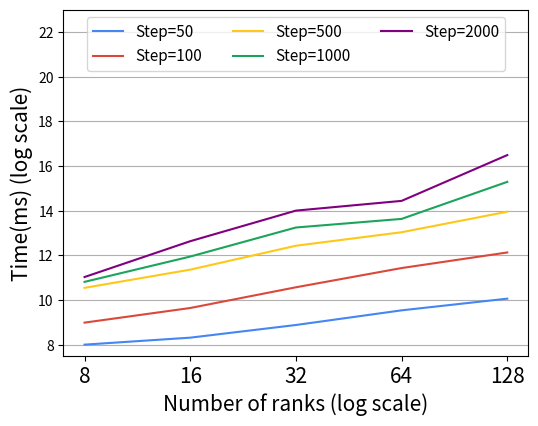
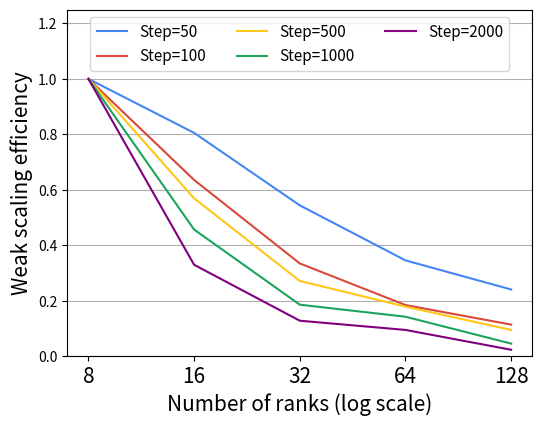
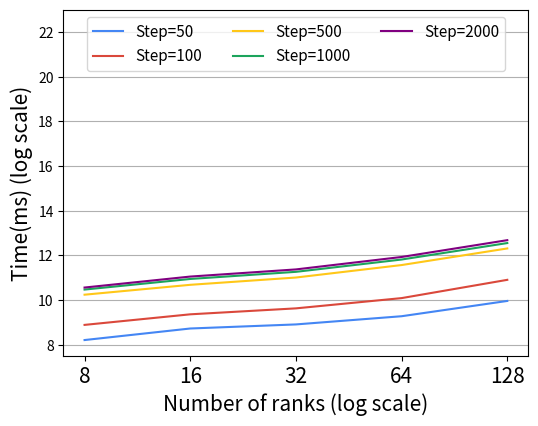
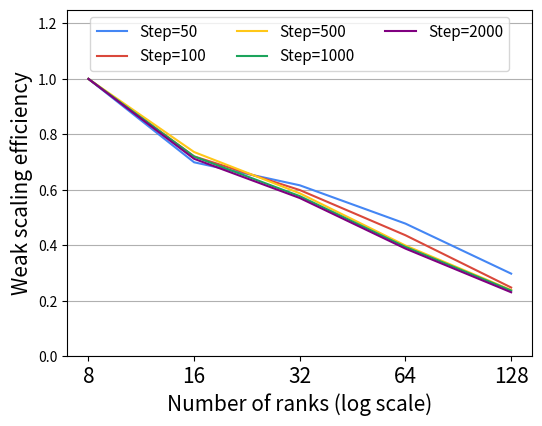
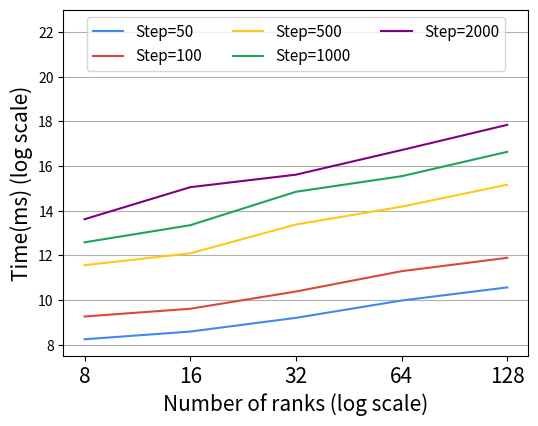
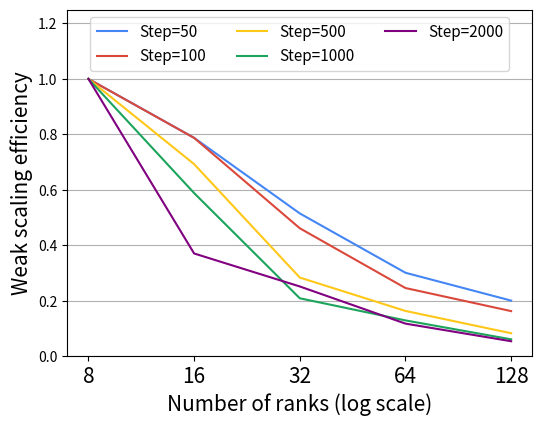
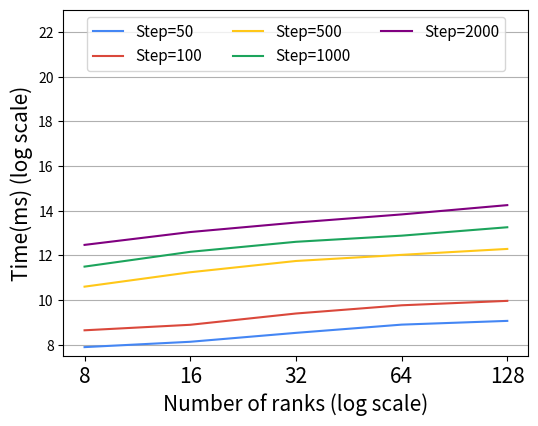
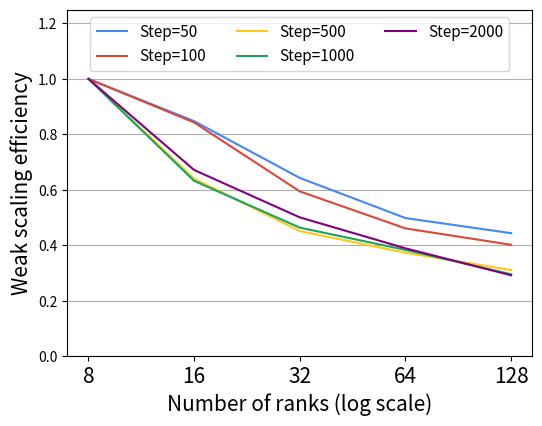
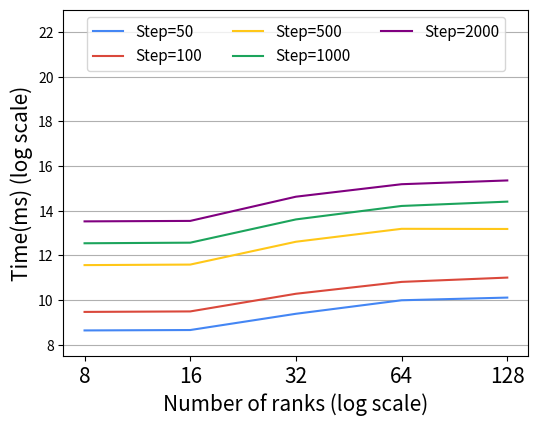
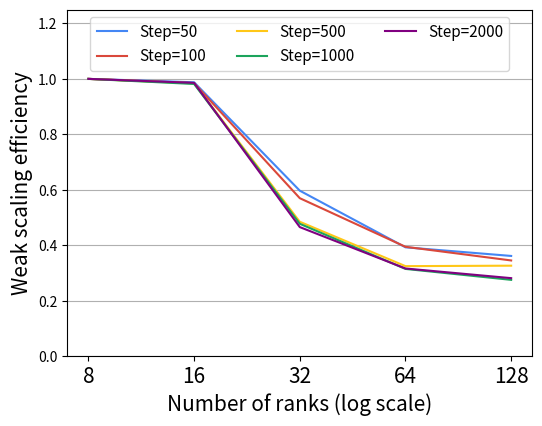

Reproduce these figures in Python, in order.
# the data set comes from https://docs.google.com/spreadsheets/d/18CZWkj6amHAlZv-FcGp4goXa21XrmkYdFJCnlTaCtUs/edit?usp=sharing

import matplotlib.pyplot as plt
from matplotlib.patches import Patch
import numpy as np


gblue = '#4486F4'
gred = '#DA483B'
gyellow = '#FFC718'
ggreen = '#1CA45C'

ticksize=15
legendsize=11

def draw_astro_weakscale():
    fig, ax = plt.subplots(figsize=(6,4.5))
    # set titles
    ax.set_xlabel('Number of ranks (log scale)', fontsize=ticksize)
    ax.set_ylabel('Time(ms) (log scale)', fontsize=ticksize)
    ax.grid(axis='y')
    ax.set_axisbelow(True)

    ax.set_ylim([7.5,23])

    # set tick
    N = 5

    plt.xticks(range(N), ['8', '16' , '32', '64', '128'], fontsize=ticksize)
    # set the value of the figure here
    # use the capsize to control the error bar
    step_50 = (258.076000,320.496000,474.643000,747.654000,1074.158000)
    p1 = ax.plot(np.log2(step_50), color=gblue, label='Step=50')

    step_100 = ( 510.783000,803.907000,1528.412000,2774.308000,4498.726000)
    p2 = ax.plot(np.log2(step_100), color=gred, label='Step=100')

    step_500 = ( 1502.149000,2639.681000,5542.308000,8422.152000,15915.459000)
    p3 = ax.plot(np.log2(step_500), color=gyellow, label='Step=500')

    step_1000 = (1807.770000, 3960.569000,9751.240000,12736.243000,40163.814000)
    p4 = ax.plot(np.log2(step_1000), color=ggreen, label='Step=1000')
    
    step_2000 = (2100.566000, 6377.275000,16464.272000,22266.060000,92132.543000)
    p4 = ax.plot(np.log2(step_2000), color='purple', label='Step=2000')


    ax.legend(ncol=3, loc='upper center', fontsize=legendsize)

    plt.savefig("draw_astro_weakscale_time.pdf", bbox_inches='tight')
    plt.savefig("draw_astro_weakscale_time.png", bbox_inches='tight')

    # efficiency of weak scale
    fig, ax = plt.subplots(figsize=(6,4.5))
    # set titles
    ax.set_xlabel('Number of ranks (log scale)', fontsize=ticksize)
    ax.set_ylabel('Weak scaling efficiency',fontsize=ticksize)
    ax.grid(axis='y')
    ax.set_axisbelow(True)
    ax.set_ylim([0,1.25])
    # set tick
    N = 5
    plt.xticks(range(N), ['8', '16' , '32', '64', '128'], fontsize=ticksize)
    step_50_eff = [step_50[0]/v for v in step_50]
    p1 = ax.plot(step_50_eff, color=gblue, label='Step=50')

    #print(step_50_eff)
    step_100_eff = [step_100[0]/v for v in step_100]
    p2 = ax.plot(step_100_eff, color=gred, label='Step=100')

    step_500_eff = [step_500[0]/v for v in step_500]
    p3 = ax.plot(step_500_eff, color=gyellow, label='Step=500')

    step_1000_eff = [step_1000[0]/v for v in step_1000]
    p4 = ax.plot(step_1000_eff, color=ggreen, label='Step=1000')

    step_2000_eff = [step_2000[0]/v for v in step_2000]
    p4 = ax.plot(step_2000_eff, color='purple', label='Step=2000')
    ax.legend(ncol=3, loc='upper center', fontsize=legendsize)

    plt.savefig("draw_astro_weakscale_eff.pdf", bbox_inches='tight')
    plt.savefig("draw_astro_weakscale_eff.png", bbox_inches='tight')

def draw_fishtank_weakscale():
    fig, ax = plt.subplots(figsize=(6,4.5))
    # set titles
    ax.set_xlabel('Number of ranks (log scale)', fontsize=ticksize)
    ax.set_ylabel('Time(ms) (log scale)', fontsize=ticksize)
    ax.grid(axis='y')
    ax.set_axisbelow(True)

    ax.set_ylim([7.5,23])

    # set tick
    N = 5

    plt.xticks(range(N), ['8', '16' , '32', '64', '128'], fontsize=ticksize)
    # set the value of the figure here
    # use the capsize to control the error bar
    step_50 = (297.619000,425.723000,483.097000,622.801000,1000.654000)
    
    p1 = ax.plot(np.log2(step_50), color=gblue, label='Step=50')

    step_100 = (476.124000,660.840000,794.918000,1092.481000,1925.061000)
    p2 = ax.plot(np.log2(step_100), color=gred, label='Step=100')

    step_500 = (1214.262000,1649.678000,2067.996000,3044.389000,5094.329000)
    p3 = ax.plot(np.log2(step_500), color=gyellow, label='Step=500')

    step_1000 = (1423.630000,1977.669000,2467.479000,3614.343000,6022.233000)
    p4 = ax.plot(np.log2(step_1000), color=ggreen, label='Step=1000')
    
    step_2000 = (1516.090000,	2130.307000,	2659.044000,	3910.404000,	6585.829000 )
    p4 = ax.plot(np.log2(step_2000), color='purple', label='Step=2000')


    ax.legend(ncol=3, loc='upper center', fontsize=legendsize)

    plt.savefig("draw_fishtank_weakscale.pdf", bbox_inches='tight')
    plt.savefig("draw_fishtank_weakscale.png", bbox_inches='tight')

    fig, ax = plt.subplots(figsize=(6,4.5))
    # set titles
    ax.set_xlabel('Number of ranks (log scale)', fontsize=ticksize)
    ax.set_ylabel('Weak scaling efficiency', fontsize=ticksize)
    ax.grid(axis='y')
    ax.set_axisbelow(True)
    ax.set_ylim([0,1.25])
    # set tick
    N = 5
    plt.xticks(range(N), ['8', '16' , '32', '64', '128'], fontsize=ticksize)
    step_50_eff = [step_50[0]/v for v in step_50]
    p1 = ax.plot(step_50_eff, color=gblue, label='Step=50')

    #print(step_50_eff)
    step_100_eff = [step_100[0]/v for v in step_100]
    p2 = ax.plot(step_100_eff, color=gred, label='Step=100')

    step_500_eff = [step_500[0]/v for v in step_500]
    p3 = ax.plot(step_500_eff, color=gyellow, label='Step=500')

    step_1000_eff = [step_1000[0]/v for v in step_1000]
    p4 = ax.plot(step_1000_eff, color=ggreen, label='Step=1000')

    step_2000_eff = [step_2000[0]/v for v in step_2000]
    p4 = ax.plot(step_2000_eff, color='purple', label='Step=2000')
    ax.legend(ncol=3, loc='upper center', fontsize=legendsize)

    plt.savefig("draw_fishtank_weakscale_eff.pdf", bbox_inches='tight')
    plt.savefig("draw_fishtank_weakscale_eff.png", bbox_inches='tight')

def draw_fusion_weakscale():
    fig, ax = plt.subplots(figsize=(6,4.5))
    # set titles
    ax.set_xlabel('Number of ranks (log scale)', fontsize=ticksize)
    ax.set_ylabel('Time(ms) (log scale)', fontsize=ticksize)
    ax.grid(axis='y')
    ax.set_axisbelow(True)

    ax.set_ylim([7.5,23])

    # set tick
    N = 5

    plt.xticks(range(N), ['8', '16' , '32', '64', '128'], fontsize=ticksize)
    # set the value of the figure here
    # use the capsize to control the error bar
    step_50 = (239.024000,282.016000,371.916000,480.013000,539.107000)
    
    p1 = ax.plot(np.log2(step_50), color=gblue, label='Step=50')

    step_100 = (402.658000,	477.712000,	677.778000,	874.209000,	1002.778000)
    p2 = ax.plot(np.log2(step_100), color=gred, label='Step=100')

    step_500 = (1558.789000,	2435.911000,	3454.862000,	4177.237000,	5019.272000)
    p3 = ax.plot(np.log2(step_500), color=gyellow, label='Step=500')

    step_1000 = (2901.121000,	4588.999000,	6261.203000,	7572.991000,	9829.443000)
    p4 = ax.plot(np.log2(step_1000), color=ggreen, label='Step=1000')
    
    step_2000 = (5689.222000,	8474.597000,	11369.773000,	14633.478000,	19520.140000 )
    p4 = ax.plot(np.log2(step_2000), color='purple', label='Step=2000')


    ax.legend(ncol=3, loc='upper center', fontsize=legendsize)

    plt.savefig("draw_fusion_weakscale.pdf", bbox_inches='tight')
    plt.savefig("draw_fusion_weakscale.png", bbox_inches='tight')

    fig, ax = plt.subplots(figsize=(6,4.5))
    # set titles
    ax.set_xlabel('Number of ranks (log scale)', fontsize=ticksize)
    ax.set_ylabel('Weak scaling efficiency', fontsize=ticksize)
    ax.grid(axis='y')
    ax.set_axisbelow(True)
    ax.set_ylim([0,1.25])
    # set tick
    N = 5
    plt.xticks(range(N), ['8', '16' , '32', '64', '128'], fontsize=ticksize)
    step_50_eff = [step_50[0]/v for v in step_50]
    p1 = ax.plot(step_50_eff, color=gblue, label='Step=50')

    #print(step_50_eff)
    step_100_eff = [step_100[0]/v for v in step_100]
    p2 = ax.plot(step_100_eff, color=gred, label='Step=100')

    step_500_eff = [step_500[0]/v for v in step_500]
    p3 = ax.plot(step_500_eff, color=gyellow, label='Step=500')

    step_1000_eff = [step_1000[0]/v for v in step_1000]
    p4 = ax.plot(step_1000_eff, color=ggreen, label='Step=1000')

    step_2000_eff = [step_2000[0]/v for v in step_2000]
    p4 = ax.plot(step_2000_eff, color='purple', label='Step=2000')
    ax.legend(ncol=3, loc='upper center', fontsize=legendsize)

    plt.savefig("draw_astro_weakscale_eff.pdf", bbox_inches='tight')
    plt.savefig("draw_astro_weakscale_eff.png", bbox_inches='tight')


def draw_cloverleaf_weakscale():
    fig, ax = plt.subplots(figsize=(6,4.5))
    # set titles
    ax.set_xlabel('Number of ranks (log scale)', fontsize=ticksize)
    ax.set_ylabel('Time(ms) (log scale)', fontsize=ticksize)
    ax.grid(axis='y')
    ax.set_axisbelow(True)

    ax.set_ylim([7.5,23])

    # set tick
    N = 5

    plt.xticks(range(N), ['8', '16' , '32', '64', '128'], fontsize=ticksize)
    # set the value of the figure here
    # use the capsize to control the error bar
    step_50 = (304.810000,387.139000,592.253000,1014.135000,1523.190000)
    
    p1 = ax.plot(np.log2(step_50), color=gblue, label='Step=50')

    step_100 = (618.046000,785.226000,1340.487000,2517.550000,3810.020000)
    p2 = ax.plot(np.log2(step_100), color=gred, label='Step=100')

    step_500 = (3030.954000,4376.861000,10701.690000,18607.122000,36782.186000 )
    p3 = ax.plot(np.log2(step_500), color=gyellow, label='Step=500')

    step_1000 = ( 6158.103000,10471.921000,29537.392000,47852.609000,101932.251000)
    p4 = ax.plot(np.log2(step_1000), color=ggreen, label='Step=1000')
    
    step_2000 = ( 12605.805000,34055.785000,50192.493000,107640.017000,235403.245000)
    p4 = ax.plot(np.log2(step_2000), color='purple', label='Step=2000')


    ax.legend(ncol=3, loc='upper center', fontsize=legendsize)

    plt.savefig("draw_cloverleaf_weakscale.pdf", bbox_inches='tight')
    plt.savefig("draw_cloverleaf_weakscale.png", bbox_inches='tight')

    fig, ax = plt.subplots(figsize=(6,4.5))
    # set titles
    ax.set_xlabel('Number of ranks (log scale)', fontsize=ticksize)
    ax.set_ylabel('Weak scaling efficiency', fontsize=ticksize)
    ax.grid(axis='y')
    ax.set_axisbelow(True)
    ax.set_ylim([0,1.25])
    # set tick
    N = 5
    plt.xticks(range(N), ['8', '16' , '32', '64', '128'], fontsize=ticksize)
    step_50_eff = [step_50[0]/v for v in step_50]
    p1 = ax.plot(step_50_eff, color=gblue, label='Step=50')

    #print(step_50_eff)
    step_100_eff = [step_100[0]/v for v in step_100]
    p2 = ax.plot(step_100_eff, color=gred, label='Step=100')

    step_500_eff = [step_500[0]/v for v in step_500]
    p3 = ax.plot(step_500_eff, color=gyellow, label='Step=500')

    step_1000_eff = [step_1000[0]/v for v in step_1000]
    p4 = ax.plot(step_1000_eff, color=ggreen, label='Step=1000')

    step_2000_eff = [step_2000[0]/v for v in step_2000]
    p4 = ax.plot(step_2000_eff, color='purple', label='Step=2000')
    ax.legend(ncol=3, loc='upper center', fontsize=legendsize)

    plt.savefig("draw_cloverleaf_weakscale_eff.pdf", bbox_inches='tight')
    plt.savefig("draw_cloverleaf_weakscale_eff.png", bbox_inches='tight')

def draw_fusion_weakscale():
    fig, ax = plt.subplots(figsize=(6,4.5))
    # set titles
    ax.set_xlabel('Number of ranks (log scale)', fontsize=ticksize)
    ax.set_ylabel('Time(ms) (log scale)', fontsize=ticksize)
    ax.grid(axis='y')
    ax.set_axisbelow(True)

    ax.set_ylim([7.5,23])

    # set tick
    N = 5

    plt.xticks(range(N), ['8', '16' , '32', '64', '128'], fontsize=ticksize)
    # set the value of the figure here
    # use the capsize to control the error bar
    step_50 = (239.024000,282.016000,371.916000,480.013000,539.107000)
    
    p1 = ax.plot(np.log2(step_50), color=gblue, label='Step=50')

    step_100 = (402.658000,477.712000,677.778000,874.209000,1002.778000)
    p2 = ax.plot(np.log2(step_100), color=gred, label='Step=100')

    step_500 = (1558,2435,3454,4177,5019)
    p3 = ax.plot(np.log2(step_500), color=gyellow, label='Step=500')

    step_1000 = (2901,4588,6261,7572,9829)
    p4 = ax.plot(np.log2(step_1000), color=ggreen, label='Step=1000')
    
    step_2000 = (5689,8474,11369,14633,19520)
    p4 = ax.plot(np.log2(step_2000), color='purple', label='Step=2000')

    ax.legend(ncol=3, loc='upper center', fontsize=legendsize)

    plt.savefig("draw_fusion_weakscale.pdf", bbox_inches='tight')
    plt.savefig("draw_fusion_weakscale.png", bbox_inches='tight')


    fig, ax = plt.subplots(figsize=(6,4.5))
    # set titles
    ax.set_xlabel('Number of ranks (log scale)', fontsize=ticksize)
    ax.set_ylabel('Weak scaling efficiency', fontsize=ticksize)
    ax.grid(axis='y')
    ax.set_axisbelow(True)
    ax.set_ylim([0,1.25])
    # set tick
    N = 5
    plt.xticks(range(N), ['8', '16' , '32', '64', '128'], fontsize=ticksize)
    step_50_eff = [step_50[0]/v for v in step_50]
    p1 = ax.plot(step_50_eff, color=gblue, label='Step=50')

    #print(step_50_eff)
    step_100_eff = [step_100[0]/v for v in step_100]
    p2 = ax.plot(step_100_eff, color=gred, label='Step=100')

    step_500_eff = [step_500[0]/v for v in step_500]
    p3 = ax.plot(step_500_eff, color=gyellow, label='Step=500')

    step_1000_eff = [step_1000[0]/v for v in step_1000]
    p4 = ax.plot(step_1000_eff, color=ggreen, label='Step=1000')

    step_2000_eff = [step_2000[0]/v for v in step_2000]
    p4 = ax.plot(step_2000_eff, color='purple', label='Step=2000')
    ax.legend(ncol=3, loc='upper center', fontsize=legendsize)

    plt.savefig("draw_fusion_weakscale_eff.pdf", bbox_inches='tight')
    plt.savefig("draw_fusion_weakscale_eff.png", bbox_inches='tight')

def draw_syn_weakscale():
    fig, ax = plt.subplots(figsize=(6,4.5))
    # set titles
    ax.set_xlabel('Number of ranks (log scale)', fontsize=ticksize)
    ax.set_ylabel('Time(ms) (log scale)', fontsize=ticksize)
    ax.grid(axis='y')
    ax.set_axisbelow(True)

    ax.set_ylim([7.5,23])

    # set tick
    N = 5

    plt.xticks(range(N), ['8', '16' , '32', '64', '128'], fontsize=ticksize)
    # set the value of the figure here
    # use the capsize to control the error bar
    step_50 = (401,	406,	672,	1022,	1110  )
    
    p1 = ax.plot(np.log2(step_50), color=gblue, label='Step=50')

    step_100 = (712,	723,	1250,	1806,	2064 )
    p2 = ax.plot(np.log2(step_100), color=gred, label='Step=100')

    step_500 = (3039,	3089,	6272,	9366,	9319 )
    p3 = ax.plot(np.log2(step_500), color=gyellow, label='Step=500')

    step_1000 = (5982,	6094,	12533,	19025,	21751 )
    p4 = ax.plot(np.log2(step_1000), color=ggreen, label='Step=1000')
    
    step_2000 = (11796,	11967,	25351,	37331,	41957 )
    p4 = ax.plot(np.log2(step_2000), color='purple', label='Step=2000')

    ax.legend(ncol=3, loc='upper center', fontsize=legendsize)

    plt.savefig("draw_syn_weakscale.pdf", bbox_inches='tight')
    plt.savefig("draw_syn_weakscale.png", bbox_inches='tight')

    fig, ax = plt.subplots(figsize=(6,4.5))
    # set titles
    ax.set_xlabel('Number of ranks (log scale)', fontsize=ticksize)
    ax.set_ylabel('Weak scaling efficiency', fontsize=ticksize)
    ax.grid(axis='y')
    ax.set_axisbelow(True)
    ax.set_ylim([0,1.25])
    # set tick
    N = 5
    plt.xticks(range(N), ['8', '16' , '32', '64', '128'], fontsize=ticksize)
    step_50_eff = [step_50[0]/v for v in step_50]
    p1 = ax.plot(step_50_eff, color=gblue, label='Step=50')

    #print(step_50_eff)
    step_100_eff = [step_100[0]/v for v in step_100]
    p2 = ax.plot(step_100_eff, color=gred, label='Step=100')

    step_500_eff = [step_500[0]/v for v in step_500]
    p3 = ax.plot(step_500_eff, color=gyellow, label='Step=500')

    step_1000_eff = [step_1000[0]/v for v in step_1000]
    p4 = ax.plot(step_1000_eff, color=ggreen, label='Step=1000')

    step_2000_eff = [step_2000[0]/v for v in step_2000]
    p4 = ax.plot(step_2000_eff, color='purple', label='Step=2000')
    ax.legend(ncol=3, loc='upper center', fontsize=legendsize)

    plt.savefig("draw_syn_weakscale_eff.pdf", bbox_inches='tight')
    plt.savefig("draw_syn_weakscale_eff.png", bbox_inches='tight')

if __name__ == "__main__":
    draw_astro_weakscale()
    draw_fishtank_weakscale()
    draw_cloverleaf_weakscale()
    draw_fusion_weakscale()
    draw_syn_weakscale()
    